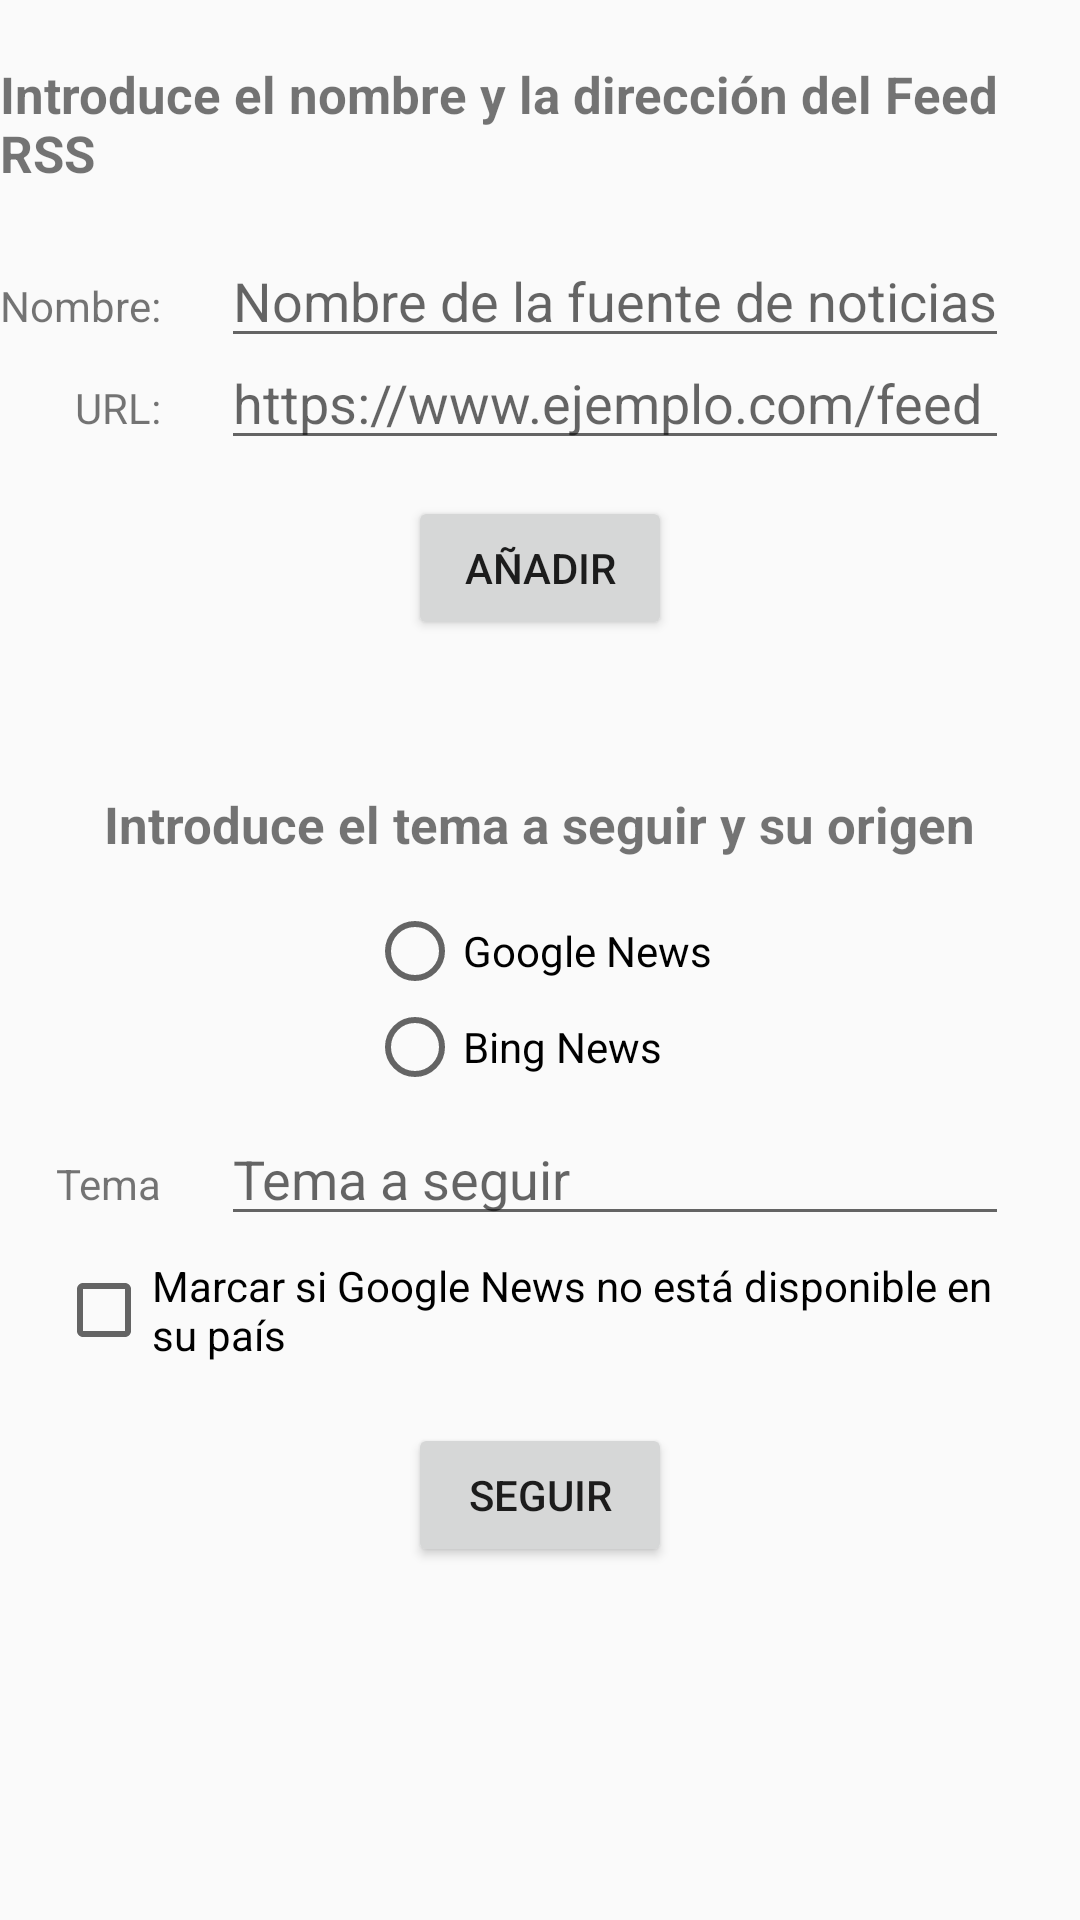

Produce the Android XML layout that renders to this screen, including the resource entries it uses.
<!-- AndroidManifest.xml: application theme TemaClaro -->
<!-- res/layout/add_feed.xml -->
<?xml version="1.0" encoding="utf-8"?>
<androidx.core.widget.NestedScrollView
	xmlns:android="http://schemas.android.com/apk/res/android"
	xmlns:tools="http://schemas.android.com/tools"
	android:layout_width="match_parent"
	android:layout_height="match_parent"
	android:fitsSystemWindows="true"
	android:scrollbars="vertical"
	android:isScrollContainer="true"
	tools:context=".AddFeed">

	<RelativeLayout
		android:layout_width="match_parent"
		android:layout_height="match_parent">

		<TextView
			android:id="@+id/tvTitulo"
			android:layout_width="wrap_content"
			android:layout_height="wrap_content"
			android:layout_centerHorizontal="true"
			android:layout_marginTop="20dp"
			android:textStyle="bold"
			android:textSize="17sp"
			android:text="@string/titulo_addfeed" />

		<TextView
			android:id="@+id/tvNombre"
			android:layout_width="wrap_content"
			android:layout_height="wrap_content"
			android:layout_below="@+id/tvTitulo"
			android:layout_marginTop="30dp"
			android:layout_alignStart="@+id/tvTitulo"
			android:text="@string/name_feed" />

		<TextView
			android:id="@+id/tvUrl"
			android:layout_width="wrap_content"
			android:layout_height="wrap_content"
			android:layout_alignEnd="@+id/tvNombre"
			android:layout_below="@+id/tvNombre"
			android:layout_marginTop="15dp"
			android:text="@string/url_feed" />

		<EditText
			android:id="@+id/etNombre"
			android:layout_width="wrap_content"
			android:layout_height="wrap_content"
			android:hint="@string/nombre_feed"
			android:layout_toEndOf="@+id/tvNombre"
			android:layout_alignBaseline="@+id/tvNombre"
			android:layout_marginStart="20dp"
			android:inputType="text" />

		<EditText
			android:id="@+id/etUrl"
			android:layout_width="wrap_content"
			android:layout_height="wrap_content"
			android:layout_alignBaseline="@+id/tvUrl"
			android:layout_alignEnd="@+id/etNombre"
			android:layout_marginStart="20dp"
			android:layout_toEndOf="@+id/tvUrl"
			android:hint="@string/url_ejemplo"
			android:inputType="textUri" />

		<Button
			android:id="@+id/button"
			android:layout_width="wrap_content"
			android:layout_height="wrap_content"
			android:layout_below="@+id/tvUrl"
			android:layout_centerHorizontal="true"
			android:layout_marginTop="20dp"
			android:onClick="submit"
			android:text="@string/add" />

		<TextView
			android:id="@+id/tvTituloTema"
			android:layout_width="wrap_content"
			android:layout_height="wrap_content"
			android:layout_centerHorizontal="true"
			android:layout_below="@+id/button"
			android:layout_marginTop="50dp"
			android:textStyle="bold"
			android:textSize="17sp"
			android:text="@string/titulo_seguir" />

		<RadioGroup
			android:id="@+id/rbGroup"
			android:layout_width="wrap_content"
			android:layout_height="wrap_content"
			android:layout_below="@+id/tvTituloTema"
			android:layout_marginTop="15dp"
			android:layout_centerHorizontal="true">

			<RadioButton
				android:id="@+id/rbGoogle"
				android:layout_width="wrap_content"
				android:layout_height="wrap_content"
				android:text="Google News" />

			<RadioButton
				android:id="@+id/rbBing"
				android:layout_width="wrap_content"
				android:layout_height="wrap_content"
				android:text="Bing News" />
		</RadioGroup>

		<TextView
			android:id="@+id/tvTema"
			android:layout_width="wrap_content"
			android:layout_height="wrap_content"
			android:layout_alignEnd="@+id/tvNombre"
			android:layout_below="@+id/rbGroup"
			android:layout_marginTop="20dp"
			android:text="@string/topic" />

		<EditText
			android:id="@+id/etTema"
			android:layout_width="wrap_content"
			android:layout_height="wrap_content"
			android:layout_alignBaseline="@+id/tvTema"
			android:layout_alignEnd="@+id/etNombre"
			android:layout_marginStart="20dp"
			android:layout_toEndOf="@+id/tvTema"
			android:hint="@string/tema_seguir"
			android:inputType="text" />

		<CheckBox
			android:id="@+id/cbGN"
			android:layout_width="wrap_content"
			android:layout_height="wrap_content"
			android:text="@string/unlock_gn"
			android:layout_below="@+id/tvTema"
			android:layout_alignStart="@+id/tvTema"
			android:layout_marginTop="15dp"
			android:layout_marginEnd="20dp" />

		<Button
			android:id="@+id/btnSeguir"
			android:layout_width="wrap_content"
			android:layout_height="wrap_content"
			android:layout_below="@+id/cbGN"
			android:layout_centerHorizontal="true"
			android:layout_marginTop="20dp"
			android:onClick="submitSeguir"
			android:text="@string/seguir" />
	</RelativeLayout>
</androidx.core.widget.NestedScrollView>
<!-- resources referenced by this layout -->
<resources>
  <string name="add">Añadir</string>
  <string name="name_feed">Nombre:</string>
  <string name="nombre_feed">Nombre de la fuente de noticias</string>
  <string name="seguir">Seguir</string>
  <string name="tema_seguir">Tema a seguir</string>
  <string name="titulo_addfeed">Introduce el nombre y la dirección del Feed RSS</string>
  <string name="titulo_seguir">Introduce el tema a seguir y su origen</string>
  <string name="topic">Tema</string>
  <string name="unlock_gn">Marcar si Google News no está disponible en su país</string>
  <string name="url_ejemplo">https://www.ejemplo.com/feed</string>
  <string name="url_feed">URL:</string>
  <style name="TemaClaro" parent="Theme.AppCompat.Light.DarkActionBar">
  		
  		<item name="colorPrimary">@color/colorHeader</item>
  		<item name="colorPrimaryDark">@color/colorNotificationBar</item>
  		<item name="colorAccent">@color/colorAccent</item>
  		
  	</style>
  <color name="colorHeader">#0F36AA</color>
  <color name="colorNotificationBar">#0D2F94</color>
  <color name="colorAccent">#D81B60</color>
</resources>
